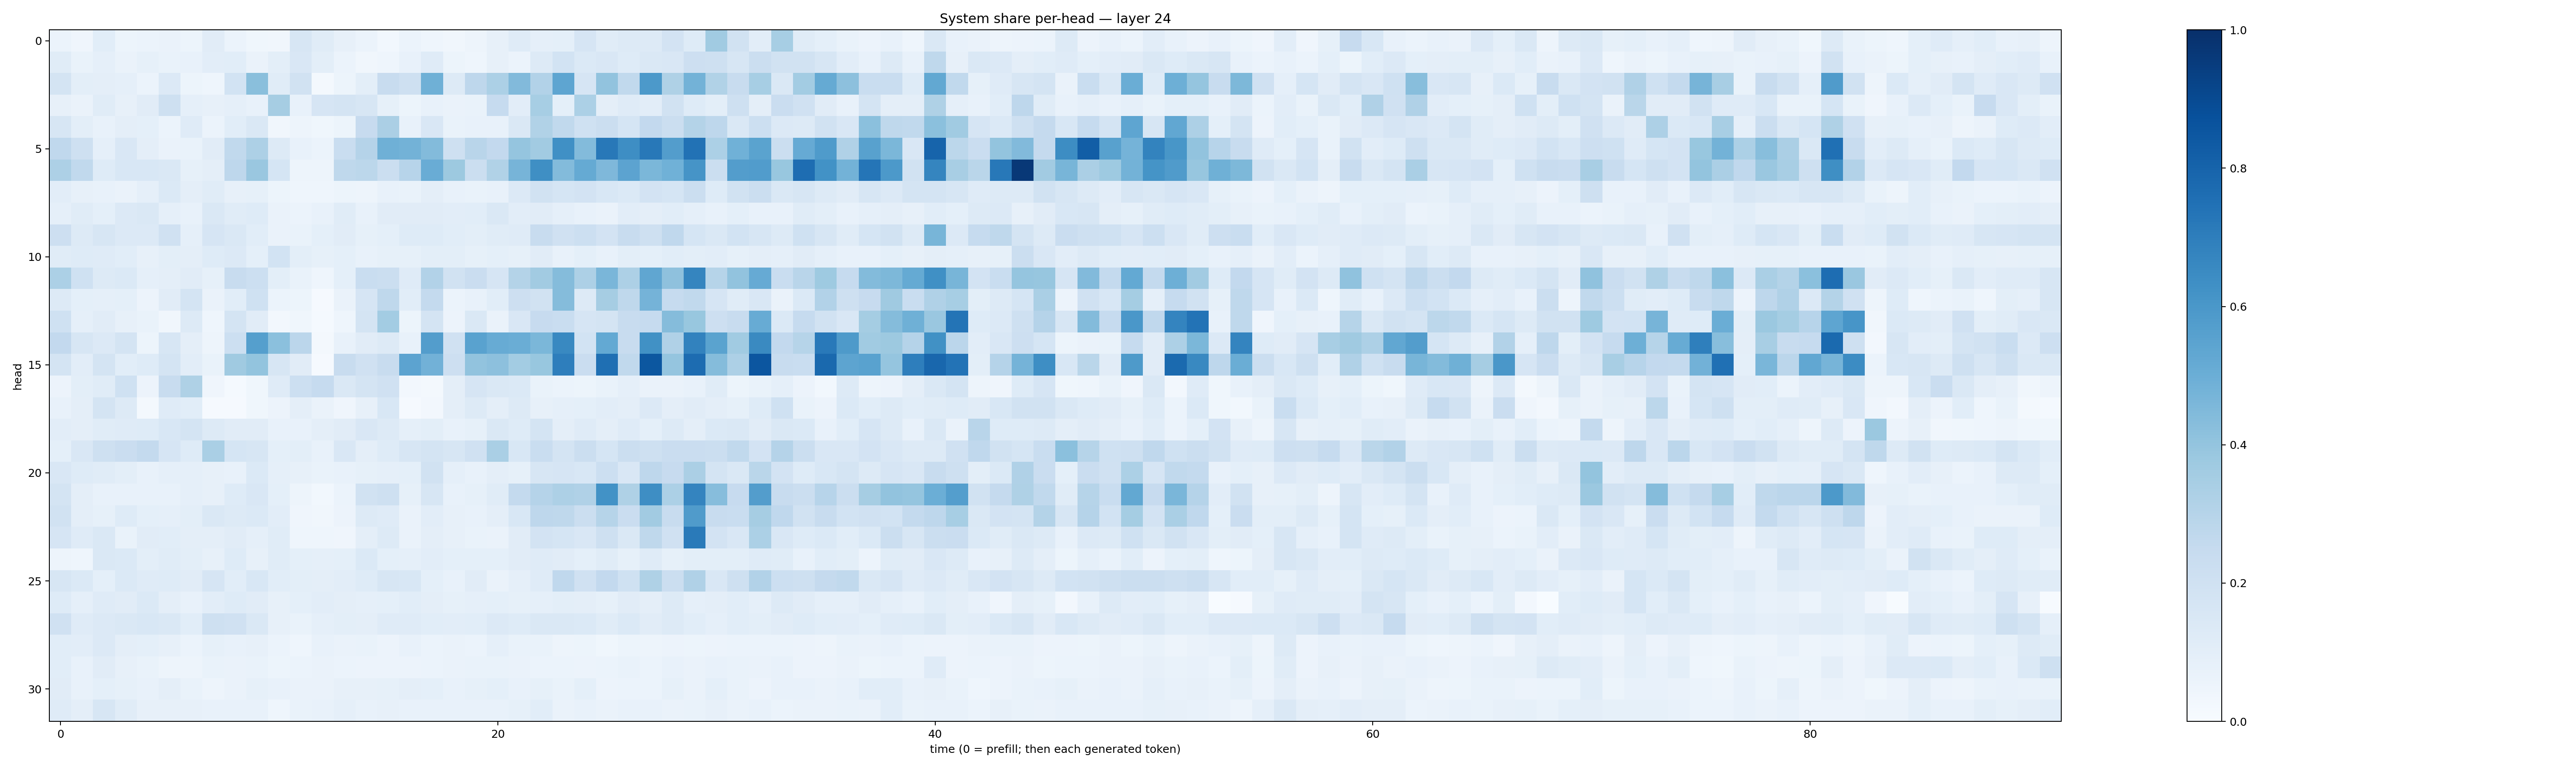

The table this chart was drawn from, first rows:
0.05906673, 0.039297406, 0.10848378, 0.054375324, 0.05941149, 0.06384474, 0.0521431, 0.11102721, 0.06239064, 0.037907403, 0.033834018, 0.15951438, 0.11505999, 0.08084169, 0.06131655, 0.03019954, 0.059209302, 0.04623951, 0.033504568, 0.05020323, 0.079395555, 0.118562885, 0.08693727, 0.09040151
0.1134, 0.06824, 0.08669, 0.06423, 0.08467, 0.06697, 0.07493, 0.1041, 0.1092, 0.06536, 0.09777, 0.151, 0.09999, 0.06173, 0.03441, 0.04343, 0.07251, 0.1188, 0.05462, 0.04622, 0.08192, 0.0587, 0.1279, 0.1869
0.1742, 0.09783, 0.09591, 0.08653, 0.06209, 0.1348, 0.0523, 0.04301, 0.1866, 0.4256, 0.1148, 0.1932, 0.0178, 0.05192, 0.1009, 0.2347, 0.2088, 0.4907, 0.1254, 0.2748, 0.3294, 0.4426, 0.3106, 0.5363
0.08049, 0.06339, 0.1167, 0.08036, 0.1112, 0.2106, 0.08854, 0.0786, 0.08813, 0.07248, 0.3496, 0.07589, 0.1648, 0.1729, 0.1598, 0.08585, 0.05439, 0.07667, 0.06578, 0.06789, 0.2465, 0.1022, 0.3475, 0.0934
0.1619, 0.09818, 0.07517, 0.09659, 0.09162, 0.06104, 0.121, 0.05989, 0.1064, 0.141, 0.03459, 0.0471, 0.03738, 0.05255, 0.2428, 0.3344, 0.07419, 0.1507, 0.06774, 0.07384, 0.0706, 0.1428, 0.3158, 0.2619
0.2678, 0.205, 0.08888, 0.152, 0.09505, 0.06627, 0.06707, 0.1096, 0.2623, 0.3249, 0.1281, 0.07338, 0.06138, 0.2342, 0.3043, 0.4903, 0.4774, 0.4413, 0.2091, 0.2908, 0.2595, 0.3956, 0.3625, 0.6292
0.3265, 0.2654, 0.1226, 0.1557, 0.1531, 0.1418, 0.08262, 0.09451, 0.2749, 0.384, 0.171, 0.05029, 0.04878, 0.2726, 0.2795, 0.2196, 0.2936, 0.5078, 0.3763, 0.2263, 0.3127, 0.4716, 0.6365, 0.4403
0.1029, 0.07977, 0.07572, 0.06341, 0.08609, 0.1375, 0.09521, 0.1133, 0.0813, 0.0835, 0.05342, 0.04394, 0.04515, 0.05412, 0.04963, 0.0778, 0.06675, 0.09733, 0.0706, 0.06647, 0.0743, 0.1349, 0.1936, 0.1713
0.08883, 0.1146, 0.09106, 0.1354, 0.1426, 0.08958, 0.07732, 0.1444, 0.1154, 0.1232, 0.06495, 0.06019, 0.07694, 0.1133, 0.07756, 0.1118, 0.1133, 0.1114, 0.1016, 0.1056, 0.1466, 0.1042, 0.1109, 0.08712
0.2118, 0.1261, 0.1603, 0.136, 0.1364, 0.1976, 0.08806, 0.1661, 0.1438, 0.1066, 0.06563, 0.06961, 0.09019, 0.1101, 0.08563, 0.09251, 0.1236, 0.1214, 0.1072, 0.09846, 0.117, 0.1191, 0.2388, 0.1986
0.117, 0.1212, 0.1192, 0.1082, 0.08037, 0.09953, 0.09639, 0.125, 0.1336, 0.09242, 0.1874, 0.1008, 0.08223, 0.0919, 0.07665, 0.08493, 0.08551, 0.09916, 0.1013, 0.08228, 0.09313, 0.0853, 0.1128, 0.07796
0.331, 0.201, 0.1289, 0.1373, 0.08704, 0.09432, 0.1099, 0.08244, 0.2414, 0.2184, 0.1011, 0.06982, 0.04616, 0.09041, 0.2315, 0.2213, 0.1206, 0.3123, 0.1953, 0.2268, 0.1651, 0.3079, 0.3631, 0.437
0.13, 0.09259, 0.08696, 0.09222, 0.05477, 0.1118, 0.1756, 0.0653, 0.1091, 0.2, 0.06065, 0.05078, 0.009131, 0.06265, 0.1674, 0.2729, 0.107, 0.2578, 0.06051, 0.07745, 0.1086, 0.2122, 0.1948, 0.4363
0.2015, 0.08909, 0.113, 0.07952, 0.07026, 0.03196, 0.1325, 0.04544, 0.1749, 0.1112, 0.02629, 0.03833, 0.01269, 0.04411, 0.1764, 0.3559, 0.05445, 0.1746, 0.05802, 0.1409, 0.06474, 0.1505, 0.2432, 0.2315
0.2595, 0.1604, 0.1334, 0.1744, 0.05371, 0.1587, 0.09586, 0.04988, 0.2183, 0.5648, 0.4182, 0.2823, 0.02343, 0.07442, 0.1104, 0.125, 0.07466, 0.5715, 0.1962, 0.5533, 0.5087, 0.5004, 0.4592, 0.6573
0.1793, 0.105, 0.1729, 0.1068, 0.1242, 0.175, 0.1044, 0.0668, 0.3684, 0.4021, 0.1567, 0.1104, 0.0109, 0.2409, 0.1983, 0.2364, 0.5458, 0.4813, 0.2138, 0.4029, 0.4168, 0.3559, 0.3903, 0.6961
0.05712, 0.1005, 0.1135, 0.2008, 0.05656, 0.239, 0.3235, 0.04018, 0.01416, 0.03558, 0.1192, 0.2157, 0.2488, 0.1469, 0.1779, 0.1966, 0.02522, 0.01992, 0.09705, 0.1659, 0.147, 0.1393, 0.06877, 0.05925
0.07707, 0.09631, 0.1781, 0.1277, 0.01786, 0.1189, 0.1088, 0.009362, 0.01115, 0.03858, 0.05482, 0.09426, 0.06637, 0.04081, 0.08099, 0.1541, 0.008195, 0.02626, 0.09559, 0.1261, 0.09756, 0.1303, 0.07923, 0.08813
0.1049, 0.09514, 0.1155, 0.1201, 0.1235, 0.1553, 0.1722, 0.1275, 0.1109, 0.1105, 0.07683, 0.0716, 0.09649, 0.1123, 0.1491, 0.1313, 0.08782, 0.09995, 0.07082, 0.08394, 0.1446, 0.124, 0.1762, 0.09612
0.09245, 0.1518, 0.2098, 0.229, 0.2572, 0.1664, 0.1237, 0.3363, 0.1708, 0.1601, 0.09219, 0.1005, 0.07609, 0.1511, 0.09416, 0.1224, 0.1606, 0.1793, 0.1639, 0.1973, 0.3361, 0.1533, 0.2329, 0.1739
0.1487, 0.1221, 0.1163, 0.1015, 0.07622, 0.0896, 0.08905, 0.08078, 0.07346, 0.14, 0.08951, 0.08129, 0.06841, 0.07563, 0.08561, 0.08659, 0.09148, 0.191, 0.0877, 0.07334, 0.09515, 0.08471, 0.157, 0.1656
0.1741, 0.09736, 0.0741, 0.07368, 0.07405, 0.07638, 0.08749, 0.08079, 0.1213, 0.1488, 0.09218, 0.0485, 0.02999, 0.06113, 0.1937, 0.2064, 0.08408, 0.1596, 0.07428, 0.08294, 0.116, 0.2551, 0.3021, 0.3263
0.1901, 0.09666, 0.08452, 0.1233, 0.09294, 0.08942, 0.1, 0.1418, 0.128, 0.1392, 0.1045, 0.04181, 0.03342, 0.05694, 0.1309, 0.1204, 0.06623, 0.1032, 0.07856, 0.0781, 0.09591, 0.1554, 0.2756, 0.2697
0.1666, 0.1202, 0.1474, 0.06859, 0.111, 0.1074, 0.09485, 0.09545, 0.1132, 0.08607, 0.1165, 0.04533, 0.04687, 0.04091, 0.09676, 0.1268, 0.06532, 0.09452, 0.07895, 0.06735, 0.06294, 0.1101, 0.1814, 0.171
0.04904, 0.04554, 0.1438, 0.1387, 0.1006, 0.1169, 0.1015, 0.08122, 0.1244, 0.07835, 0.1155, 0.09242, 0.08756, 0.09302, 0.1377, 0.09176, 0.08782, 0.1052, 0.09194, 0.09302, 0.09027, 0.1108, 0.1211, 0.1103
0.1614, 0.14, 0.09218, 0.1372, 0.1186, 0.1239, 0.1106, 0.1678, 0.1062, 0.1556, 0.1061, 0.1012, 0.09443, 0.1037, 0.1232, 0.1586, 0.1559, 0.09246, 0.07676, 0.1103, 0.06454, 0.08608, 0.1184, 0.2672
0.1246, 0.08976, 0.1206, 0.1108, 0.1398, 0.09749, 0.07722, 0.1023, 0.1228, 0.1109, 0.07998, 0.09364, 0.1023, 0.09625, 0.08675, 0.09281, 0.1081, 0.09591, 0.08338, 0.08924, 0.08991, 0.08536, 0.08828, 0.09862
0.1992, 0.1183, 0.1359, 0.1412, 0.1526, 0.145, 0.1092, 0.2044, 0.1957, 0.1441, 0.07911, 0.06663, 0.08802, 0.09952, 0.09428, 0.121, 0.1193, 0.1067, 0.1024, 0.1067, 0.1348, 0.1216, 0.1473, 0.1457
0.1093, 0.1026, 0.136, 0.09526, 0.09216, 0.07854, 0.06035, 0.08483, 0.0716, 0.08102, 0.05863, 0.04652, 0.07058, 0.06568, 0.06969, 0.05502, 0.07586, 0.06005, 0.06307, 0.06217, 0.08666, 0.06835, 0.06967, 0.04948
0.1083, 0.07159, 0.1122, 0.07821, 0.06978, 0.04802, 0.05019, 0.06814, 0.06473, 0.0695, 0.05145, 0.06199, 0.0627, 0.05995, 0.05594, 0.05557, 0.05676, 0.0605, 0.0657, 0.07031, 0.06957, 0.06308, 0.06096, 0.05981
0.1112, 0.07252, 0.09362, 0.08224, 0.0764, 0.09477, 0.06972, 0.04878, 0.06301, 0.08357, 0.07401, 0.06448, 0.06517, 0.08108, 0.08165, 0.0857, 0.09529, 0.09082, 0.07148, 0.08586, 0.09127, 0.07044, 0.08446, 0.06893
0.1194, 0.09667, 0.162, 0.1162, 0.07967, 0.08138, 0.07934, 0.0717, 0.07199, 0.07315, 0.04601, 0.07018, 0.07674, 0.08901, 0.07084, 0.08068, 0.07273, 0.07754, 0.07709, 0.07362, 0.07072, 0.08269, 0.1056, 0.06631
